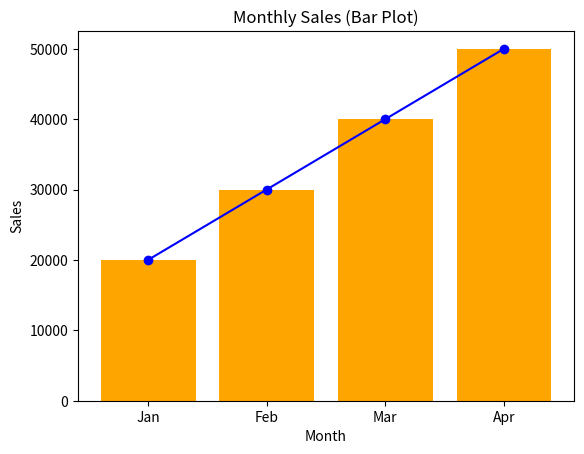

Source code (Python):
import matplotlib.pyplot as plt
months = ['Jan', 'Feb', 'Mar', 'Apr']
sales = [20000, 30000, 40000, 50000]
plt.plot(months, sales, marker='o', linestyle='-', color='b')
plt.title("Monthly Sales (Line Plot)")
plt.xlabel("Month")
plt.ylabel("Sales")
plt.show()
plt.bar(months, sales, color='orange')
plt.title("Monthly Sales (Bar Plot)")
plt.xlabel("Month")
plt.ylabel("Sales")
plt.show()
